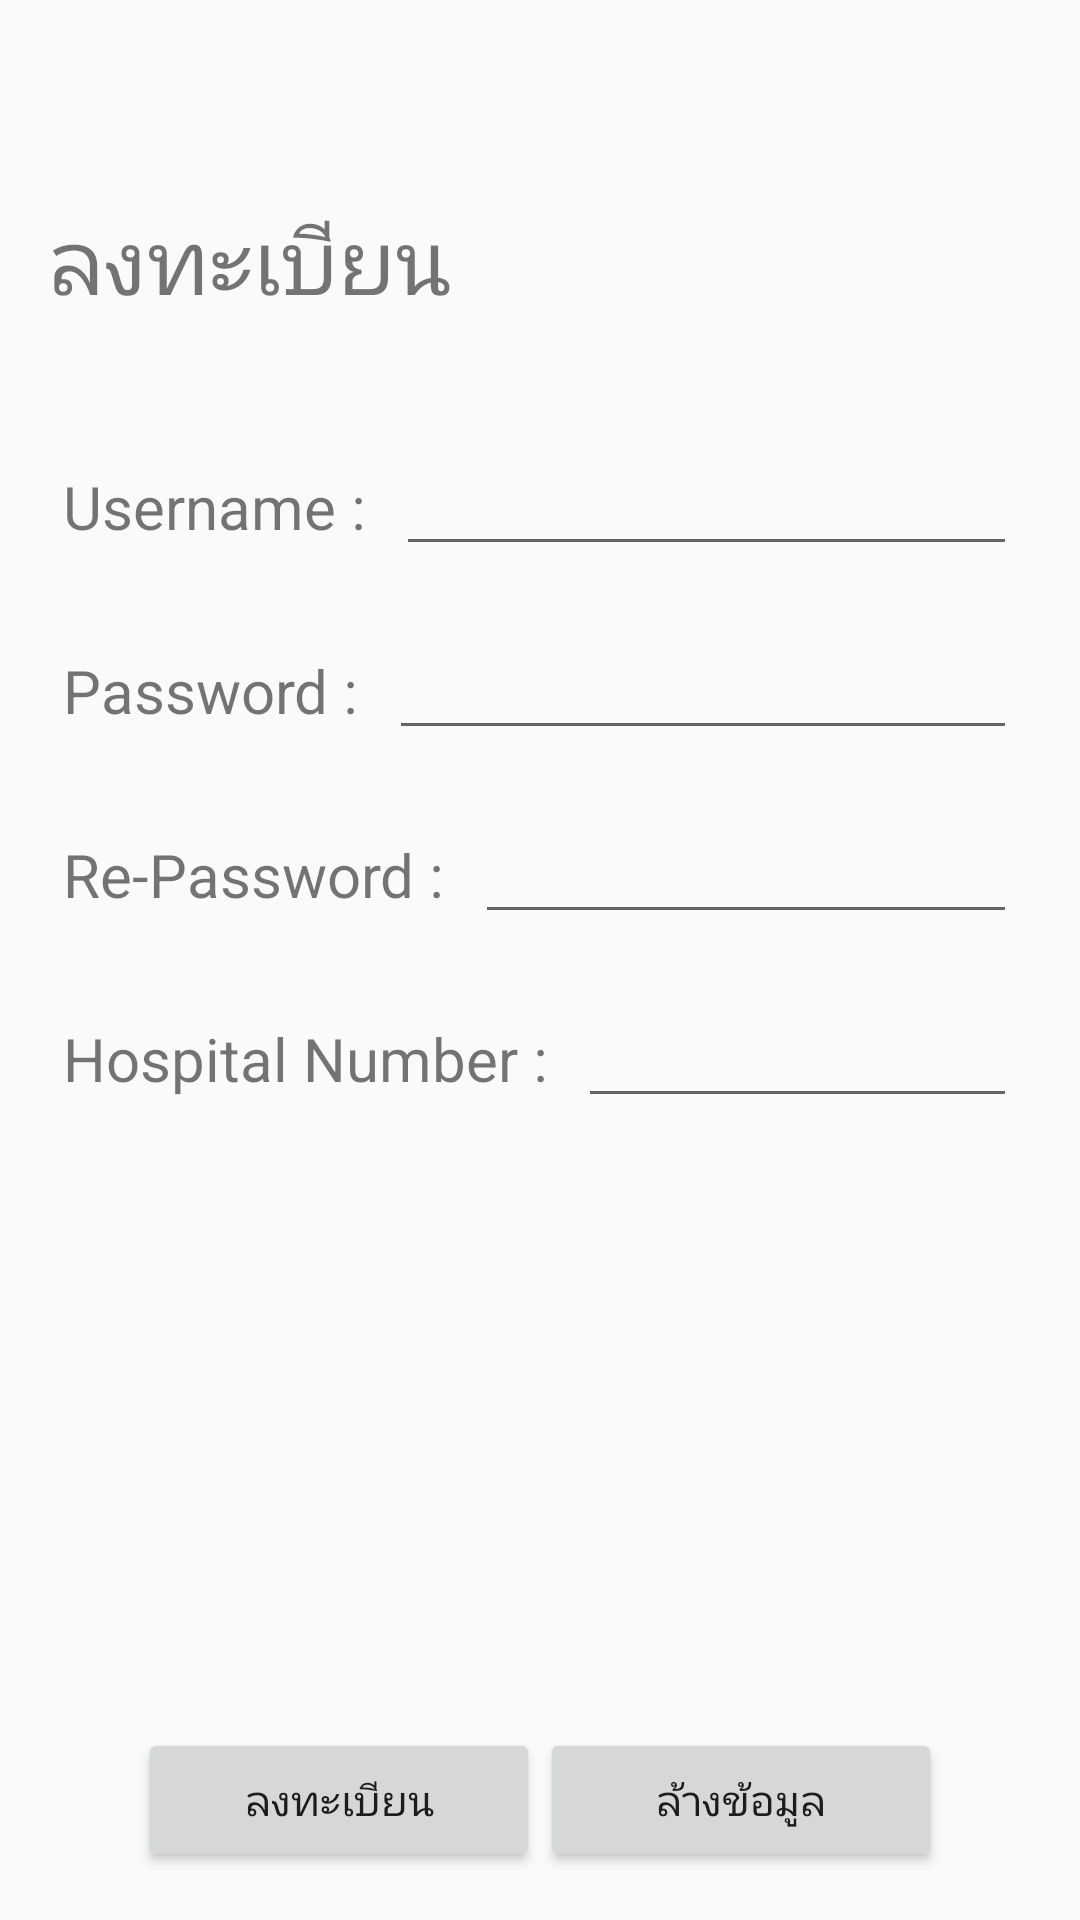

Layout XML and referenced resources for this Android screen:
<!-- AndroidManifest.xml: application theme AppTheme -->
<!-- res/layout/activity_sign_up.xml -->
<?xml version="1.0" encoding="utf-8"?>
<RelativeLayout xmlns:android="http://schemas.android.com/apk/res/android"
    xmlns:tools="http://schemas.android.com/tools"
    android:layout_width="match_parent"
    android:layout_height="match_parent"
    android:paddingBottom="@dimen/activity_vertical_margin"
    android:paddingLeft="@dimen/activity_horizontal_margin"
    android:paddingRight="@dimen/activity_horizontal_margin"
    android:paddingTop="@dimen/activity_vertical_margin"
    tools:context="com.su.lapponampai_w.mhm_app_beta1.SignUpActivity">

    <LinearLayout
        android:orientation="vertical"
        android:layout_width="match_parent"
        android:layout_height="match_parent"
        android:layout_marginTop="@dimen/z1_linearlayout_margin_top"
        android:layout_above="@+id/linearLayout">

        <TextView
            android:layout_width="wrap_content"
            android:layout_height="wrap_content"
            android:text="ลงทะเบียน"
            android:id="@+id/textView2"
            android:textSize="@dimen/heading2"
            android:layout_marginBottom="@dimen/z2_margin_biggap" />

        <LinearLayout
            android:orientation="horizontal"
            android:layout_width="match_parent"
            android:layout_height="wrap_content"
            android:layout_marginBottom="@dimen/z2_margin_smallgap">

            <TextView
                android:layout_width="wrap_content"
                android:layout_height="wrap_content"
                android:text="Username :"
                android:id="@+id/textView3"
                android:textSize="@dimen/heading3"
                android:layout_marginLeft="@dimen/z2_margin_space"
                android:layout_marginRight="@dimen/z2_margin_space" />

            <EditText
                android:layout_width="match_parent"
                android:layout_height="wrap_content"
                android:id="@+id/editText_SignUp_Username"
                android:layout_marginLeft="@dimen/z2_margin_space"
                android:layout_marginRight="@dimen/z2_margin_space" />
        </LinearLayout>

        <LinearLayout
            android:orientation="horizontal"
            android:layout_width="match_parent"
            android:layout_height="wrap_content"
            android:layout_marginBottom="@dimen/z2_margin_smallgap">

            <TextView
                android:layout_width="wrap_content"
                android:layout_height="wrap_content"
                android:text="Password :"
                android:id="@+id/textView4"
                android:textSize="@dimen/heading3"
                android:layout_marginLeft="@dimen/z2_margin_space"
                android:layout_marginRight="@dimen/z2_margin_space" />

            <EditText
                android:layout_width="match_parent"
                android:layout_height="wrap_content"
                android:id="@+id/editText_SignUp_Password"
                android:layout_marginLeft="@dimen/z2_margin_space"
                android:layout_marginRight="@dimen/z2_margin_space"
                android:inputType="textPassword" />
        </LinearLayout>

        <LinearLayout
            android:orientation="horizontal"
            android:layout_width="match_parent"
            android:layout_height="wrap_content"
            android:layout_marginBottom="@dimen/z2_margin_smallgap">

            <TextView
                android:layout_width="wrap_content"
                android:layout_height="wrap_content"
                android:text="Re-Password :"
                android:id="@+id/textView5"
                android:textSize="@dimen/heading3"
                android:layout_marginLeft="@dimen/z2_margin_space"
                android:layout_marginRight="@dimen/z2_margin_space" />

            <EditText
                android:layout_width="match_parent"
                android:layout_height="wrap_content"
                android:id="@+id/editText_SignUp_RePassword"
                android:layout_marginLeft="@dimen/z2_margin_space"
                android:layout_marginRight="@dimen/z2_margin_space"
                android:inputType="textPassword" />
        </LinearLayout>

        <LinearLayout
            android:orientation="horizontal"
            android:layout_width="match_parent"
            android:layout_height="70dp"
            android:layout_marginBottom="@dimen/z2_margin_biggap" >

            <TextView
                android:layout_width="wrap_content"
                android:layout_height="wrap_content"
                android:text="Hospital Number :"
                android:id="@+id/textView6"
                android:textSize="@dimen/heading3"
                android:layout_marginLeft="@dimen/z2_margin_space"
                android:layout_marginRight="@dimen/z2_margin_space" />

            <EditText
                android:layout_width="match_parent"
                android:layout_height="wrap_content"
                android:id="@+id/editText_SignUp_Email"
                android:layout_marginLeft="@dimen/z2_margin_space"
                android:layout_marginRight="@dimen/z2_margin_space"
                android:inputType="textEmailAddress" />
        </LinearLayout>

    </LinearLayout>

    <LinearLayout
        android:orientation="horizontal"
        android:layout_width="match_parent"
        android:layout_height="wrap_content"
        android:layout_alignParentTop="false"
        android:layout_alignParentRight="false"
        android:layout_alignParentEnd="true"
        android:layout_alignParentBottom="true"
        android:layout_alignWithParentIfMissing="false"
        android:layout_alignParentLeft="false"
        android:id="@+id/linearLayout"
        android:layout_marginLeft="30dp"
        android:layout_marginRight="30dp">

        <Button
            android:layout_width="wrap_content"
            android:layout_height="wrap_content"
            android:text="ลงทะเบียน"
            android:id="@+id/button_SignUp_SignUp"
            android:layout_weight="1" />

        <Button
            android:layout_width="wrap_content"
            android:layout_height="wrap_content"
            android:text="ล้างข้อมูล"
            android:id="@+id/button_SignUp_ClearText"
            android:layout_weight="1" />

    </LinearLayout>
</RelativeLayout>
<!-- resources referenced by this layout -->
<resources>
  <dimen name="activity_horizontal_margin">16dp</dimen>
  <dimen name="activity_vertical_margin">16dp</dimen>
  <dimen name="heading2">30sp</dimen>
  <dimen name="heading3">20sp</dimen>
  <dimen name="z1_linearlayout_margin_top">50dp</dimen>
  <dimen name="z2_margin_biggap">40dp</dimen>
  <dimen name="z2_margin_smallgap">20dp</dimen>
  <dimen name="z2_margin_space">5dp</dimen>
  <style name="AppTheme" parent="Theme.AppCompat.Light.NoActionBar">
          
          <item name="colorPrimary">@color/colorPrimary</item>
          <item name="colorPrimaryDark">@color/colorPrimaryDark</item>
          <item name="colorAccent">@color/colorAccent</item>
      </style>
  <color name="colorPrimary">#c82c6a8e</color>
  <color name="colorPrimaryDark">#640e27c7</color>
  <color name="colorAccent">#f9f3e5</color>
</resources>
